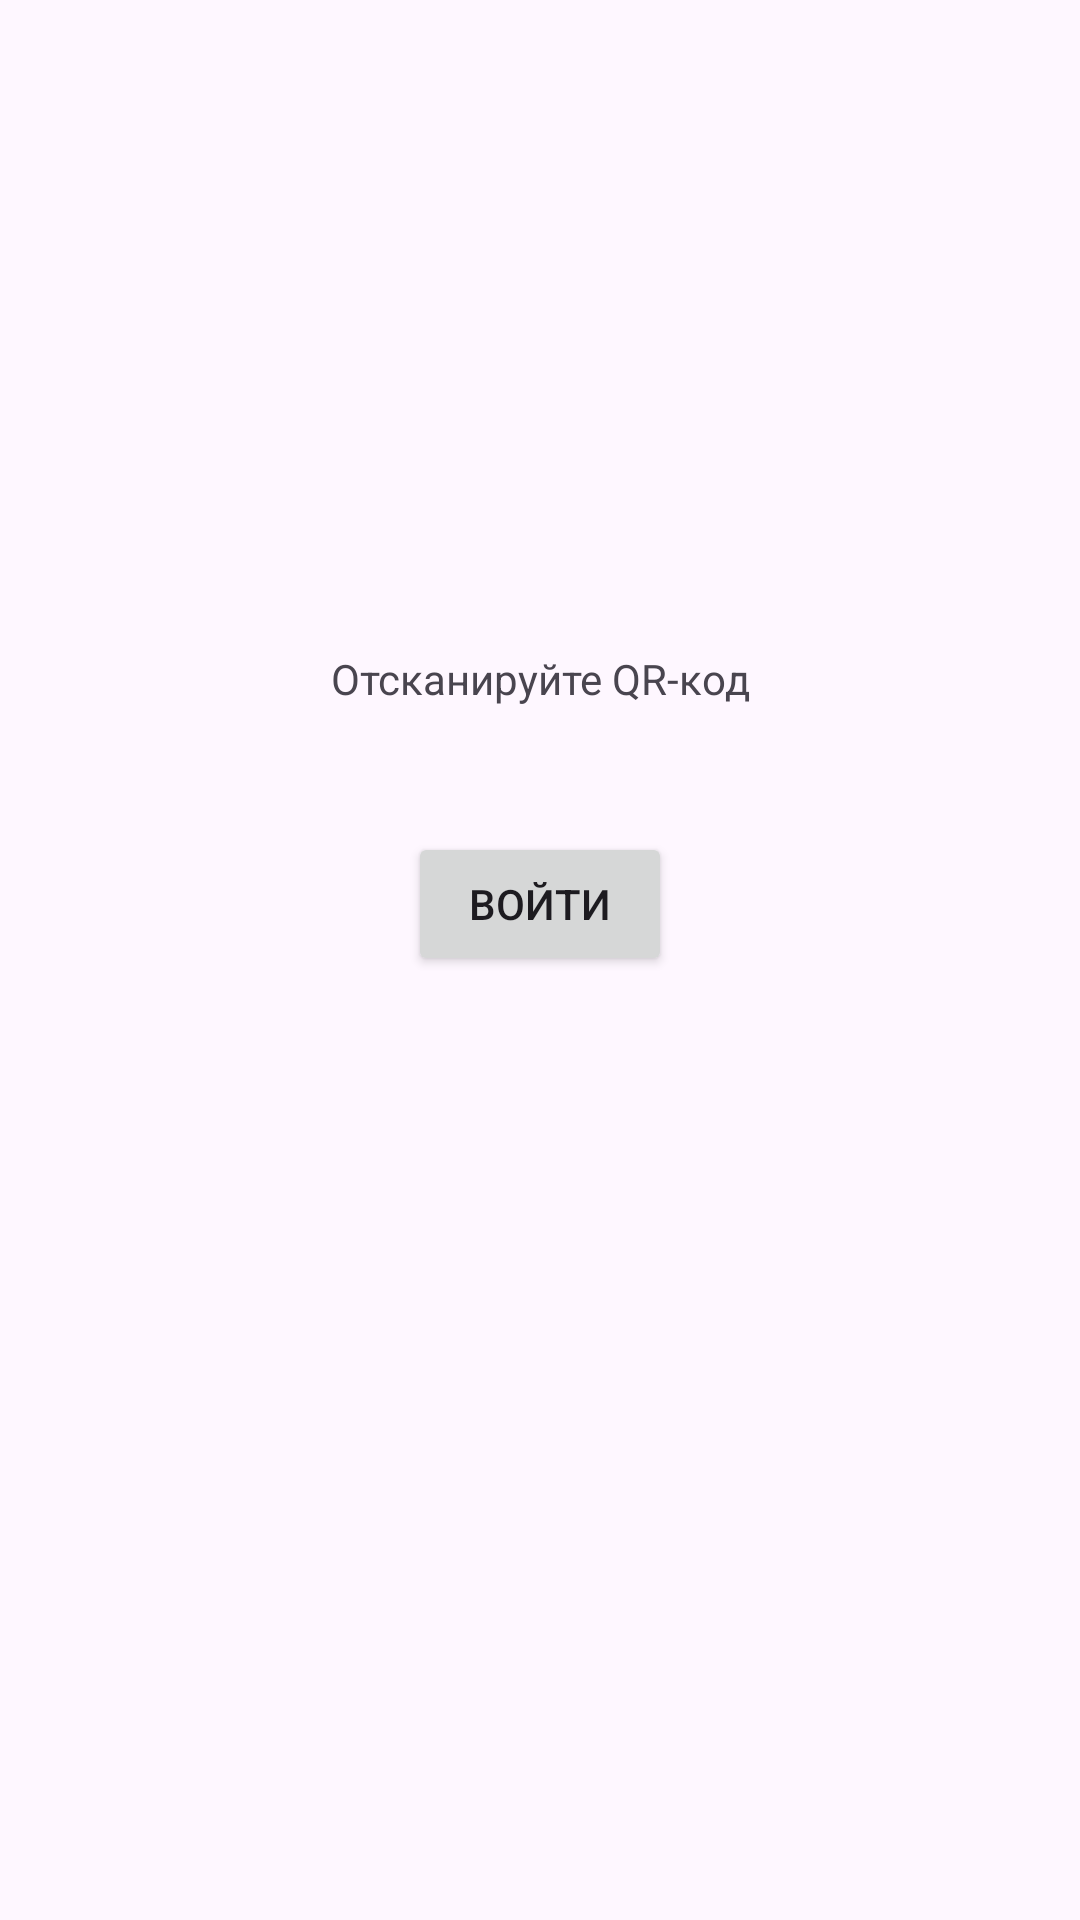

Write the Android layout XML for this screen, with the resource values it uses.
<!-- AndroidManifest.xml: application theme Theme.Raspisanie -->
<!-- res/layout/activity_main.xml -->
<?xml version="1.0" encoding="utf-8"?>
<androidx.constraintlayout.widget.ConstraintLayout xmlns:android="http://schemas.android.com/apk/res/android"
    xmlns:app="http://schemas.android.com/apk/res-auto"
    xmlns:tools="http://schemas.android.com/tools"
    android:id="@+id/main"
    android:layout_width="match_parent"
    android:layout_height="match_parent"
    tools:context=".MainActivity">

    <TextView
        android:id="@+id/w"
        android:layout_width="wrap_content"
        android:layout_height="wrap_content"
        android:text="Отсканируйте QR-код"
        app:layout_constraintBottom_toBottomOf="parent"
        app:layout_constraintEnd_toEndOf="parent"
        app:layout_constraintStart_toStartOf="parent"
        app:layout_constraintTop_toTopOf="parent"
        app:layout_constraintVertical_bias="0.349" />

    <Button
        android:id="@+id/button"
        android:layout_width="wrap_content"
        android:layout_height="wrap_content"
        android:text="Войти"
        app:layout_constraintBottom_toBottomOf="parent"
        app:layout_constraintEnd_toEndOf="parent"
        app:layout_constraintStart_toStartOf="parent"
        app:layout_constraintTop_toBottomOf="@+id/w"
        app:layout_constraintVertical_bias="0.117" />

</androidx.constraintlayout.widget.ConstraintLayout>
<!-- resources referenced by this layout -->
<resources>
  <style name="Theme.Raspisanie" parent="Base.Theme.Raspisanie" />
  <style name="Base.Theme.Raspisanie" parent="Theme.Material3.DayNight.NoActionBar">
          
          
      </style>
</resources>
